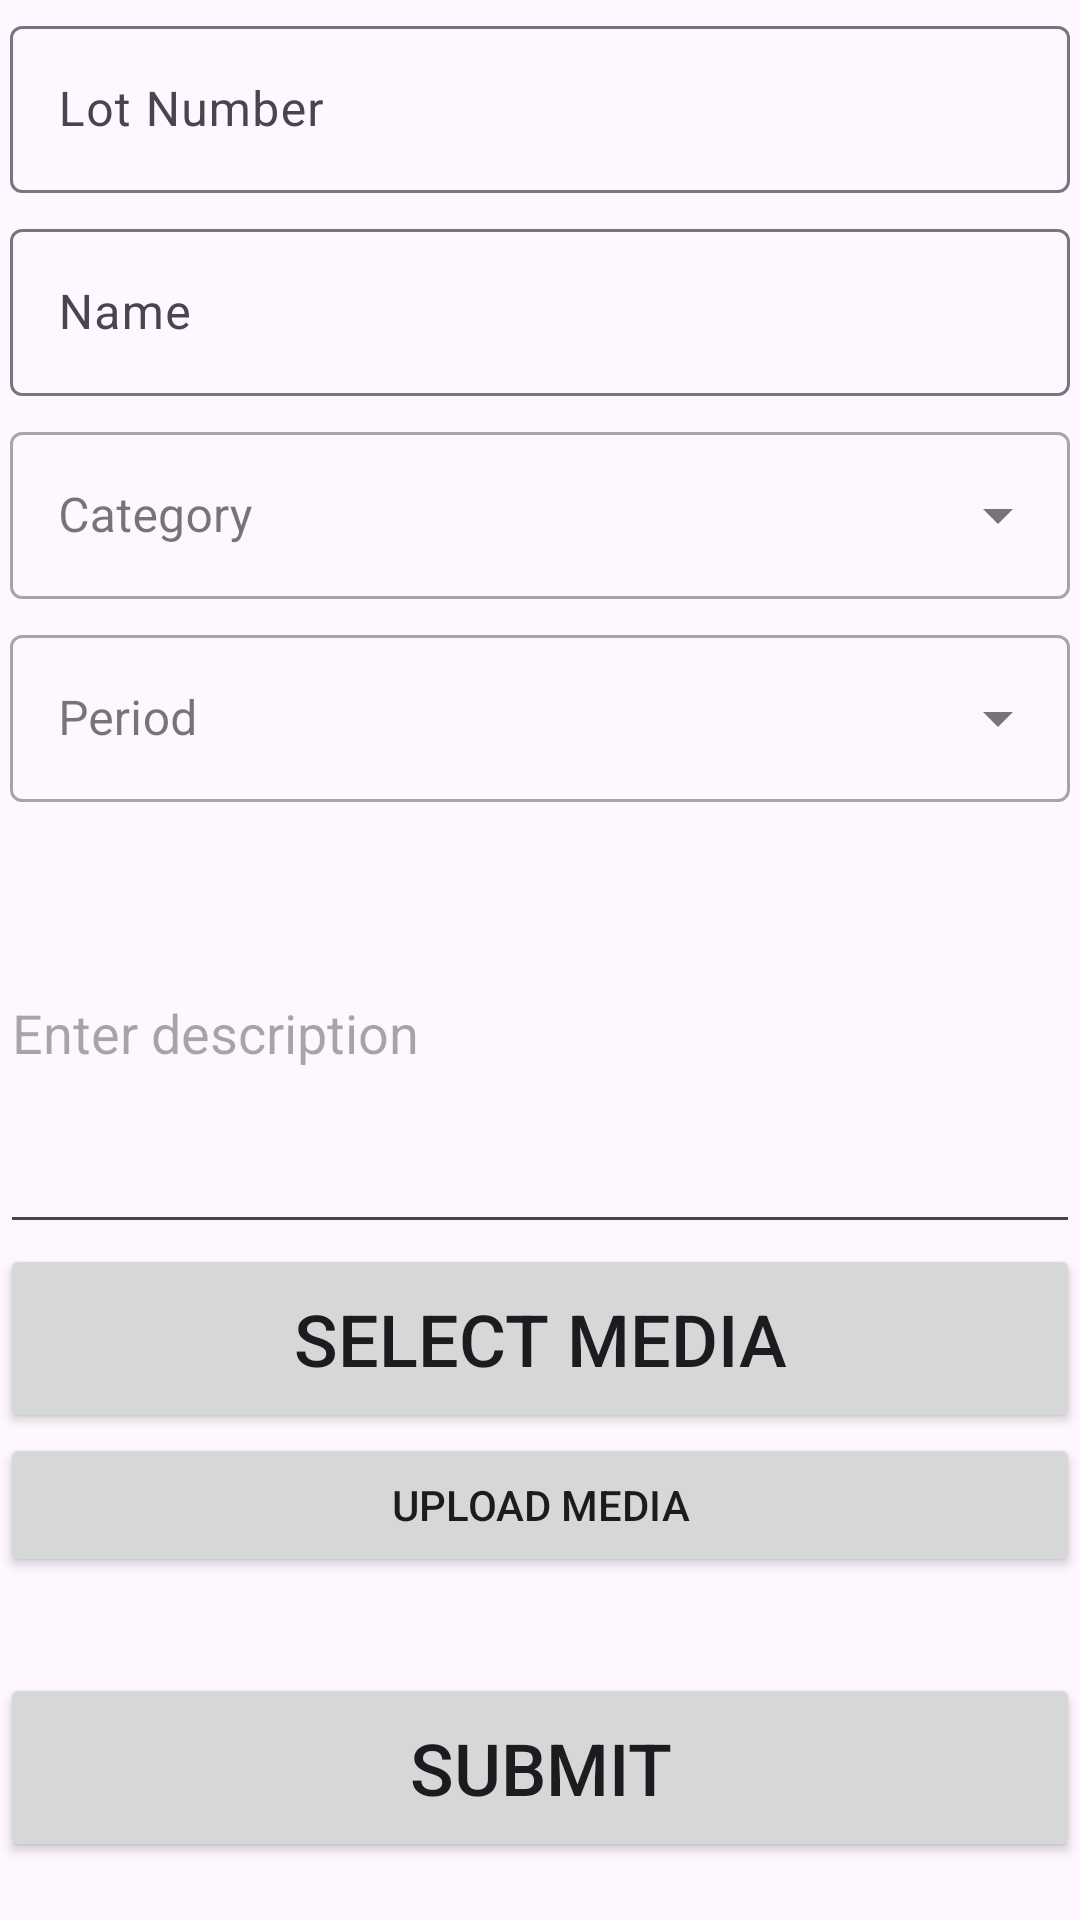

Android layout source for this screen:
<!-- AndroidManifest.xml: application theme Theme.TAAMApp -->
<!-- res/layout/fragment_add.xml -->
<?xml version="1.0" encoding="utf-8"?>
<androidx.constraintlayout.widget.ConstraintLayout xmlns:android="http://schemas.android.com/apk/res/android"
    xmlns:app="http://schemas.android.com/apk/res-auto"
    xmlns:tools="http://schemas.android.com/tools"
    android:layout_width="match_parent"
    android:layout_height="match_parent">

    <ScrollView
        android:id="@+id/scrollView2"
        android:layout_width="0dp"
        android:layout_height="wrap_content"
        android:fillViewport="false"
        app:layout_constraintEnd_toEndOf="parent"
        app:layout_constraintStart_toStartOf="parent"
        app:layout_constraintTop_toTopOf="parent">

        <LinearLayout
            android:layout_width="match_parent"
            android:layout_height="wrap_content"
            android:orientation="vertical">

            <LinearLayout
                android:layout_width="match_parent"
                android:layout_height="wrap_content"
                android:orientation="vertical">

                <com.google.android.material.textfield.TextInputLayout
                    android:id="@+id/lotInput"
                    android:layout_width="match_parent"
                    android:layout_height="wrap_content"
                    android:layout_margin="10px"
                    app:helperTextTextColor="#FF0000">


                    <com.google.android.material.textfield.TextInputEditText
                        android:layout_width="match_parent"
                        android:layout_height="wrap_content"
                        android:hint="Lot Number"
                        android:inputType="number" />
                </com.google.android.material.textfield.TextInputLayout>

                <com.google.android.material.textfield.TextInputLayout
                    android:id="@+id/nameInput"
                    android:layout_width="match_parent"
                    android:layout_height="wrap_content"
                    android:layout_margin="10px"
                    app:helperTextTextColor="#FF0000">

                    <com.google.android.material.textfield.TextInputEditText
                        android:layout_width="match_parent"
                        android:layout_height="wrap_content"
                        android:hint="Name" />
                </com.google.android.material.textfield.TextInputLayout>

                <com.google.android.material.textfield.TextInputLayout

                    android:id="@+id/categoryInput"
                    style="@style/Widget.MaterialComponents.TextInputLayout.OutlinedBox.ExposedDropdownMenu"
                    android:layout_width="match_parent"
                    android:layout_height="wrap_content"
                    android:layout_margin="10px"
                    android:hint="Category"
                    app:helperTextTextColor="#FF0000">

                    <AutoCompleteTextView
                        android:id="@+id/autoCompleteCategory"
                        android:layout_width="match_parent"
                        android:layout_height="wrap_content"
                        android:inputType="none" />
                </com.google.android.material.textfield.TextInputLayout>

                <com.google.android.material.textfield.TextInputLayout
                    android:id="@+id/periodInput"
                    style="@style/Widget.MaterialComponents.TextInputLayout.OutlinedBox.ExposedDropdownMenu"
                    android:layout_width="match_parent"
                    android:layout_height="wrap_content"
                    android:layout_margin="10px"
                    android:hint="Period"
                    app:helperTextTextColor="#FF0000">

                    <AutoCompleteTextView
                        android:id="@+id/autoCompletePeriod"
                        android:layout_width="match_parent"
                        android:layout_height="wrap_content"
                        android:inputType="none" />
                </com.google.android.material.textfield.TextInputLayout>

                <EditText
                    android:id="@+id/descriptionInput"
                    android:layout_width="match_parent"
                    android:layout_height="144dp"
                    android:ems="10"
                    android:hint="Enter description"
                    android:inputType="textMultiLine"
                    android:maxLines="5"
                    android:scrollbars="vertical" />

                <Button
                    android:id="@+id/selectMediaButton"
                    android:layout_width="match_parent"
                    android:layout_height="63dp"
                    android:text="Select Media"
                    android:textSize="24sp"
                    app:cornerRadius="20px" />

                <Button
                    android:id="@+id/uploadMediaButton"
                    android:layout_width="match_parent"
                    android:layout_height="wrap_content"
                    android:text="Upload Media" />

            </LinearLayout>

            <Space
                android:layout_width="match_parent"
                android:layout_height="32dp" />

            <Button
                android:id="@+id/submitButton"
                android:layout_width="match_parent"
                android:layout_height="63dp"
                android:layout_alignParentBottom="true"
                android:layout_centerHorizontal="true"
                android:layout_gravity="bottom"
                android:text="Submit"
                android:textSize="24sp"
                app:cornerRadius="20px" />

        </LinearLayout>
    </ScrollView>

</androidx.constraintlayout.widget.ConstraintLayout>
<!-- resources referenced by this layout -->
<resources>
  <style name="Theme.TAAMApp" parent="Base.Theme.TAAMApp" />
  <style name="Base.Theme.TAAMApp" parent="Theme.Material3.DayNight.NoActionBar">
          
          
      </style>
</resources>
